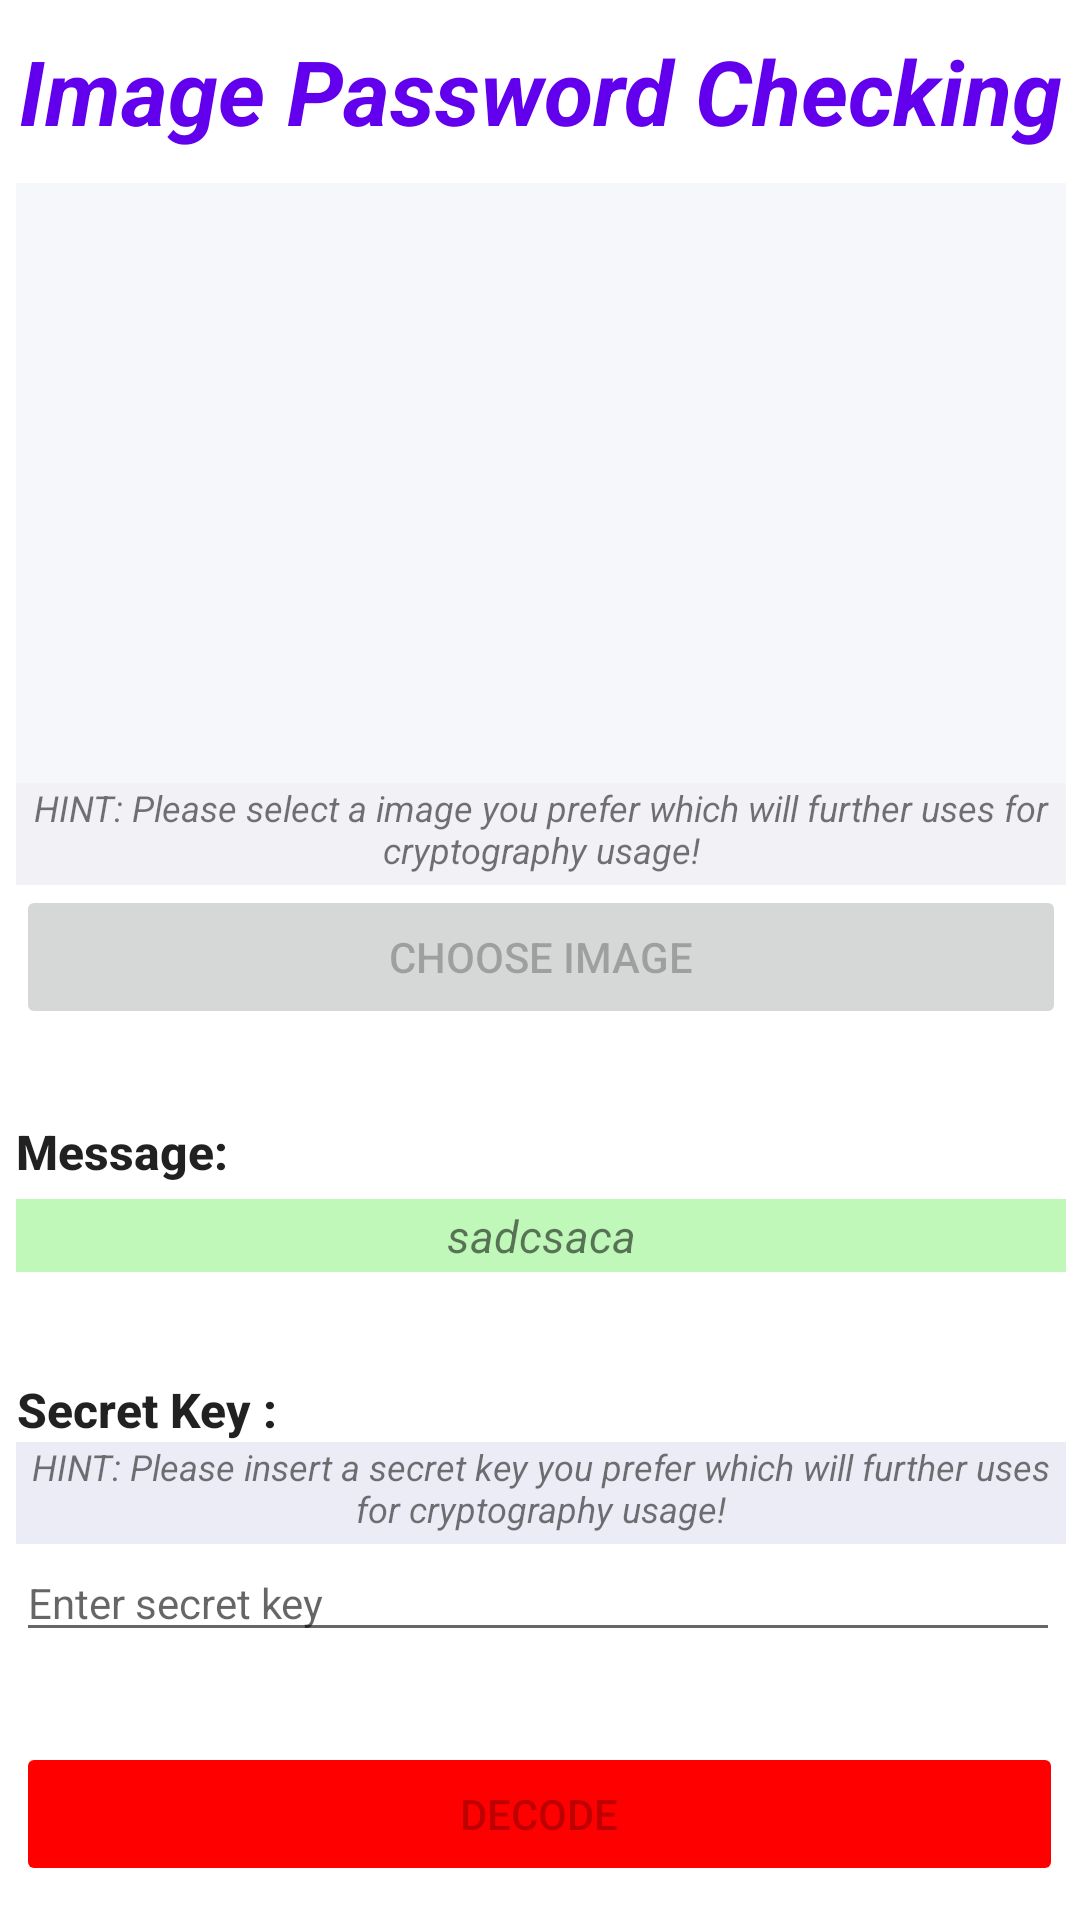

Reconstruct the res/layout file that produces this screen, plus the resources it refers to.
<!-- AndroidManifest.xml: application theme Theme.Fyp1 -->
<!-- res/layout/activity_page2.xml -->
<?xml version="1.0" encoding="utf-8"?>
<androidx.constraintlayout.widget.ConstraintLayout xmlns:android="http://schemas.android.com/apk/res/android"
    xmlns:app="http://schemas.android.com/apk/res-auto"
    xmlns:tools="http://schemas.android.com/tools"
    android:layout_width="match_parent"
    android:layout_height="match_parent"
    tools:context=".SecurityFeatures.page2"
    android:background="@color/purple_500">
    <LinearLayout
        android:id="@+id/s2"
        android:layout_width="390dp"
        android:layout_height="wrap_content"
        android:orientation="vertical"
        android:paddingTop="10dp"
        android:paddingLeft="20dp"
        android:paddingRight="20dp"
        app:layout_constraintBottom_toBottomOf="parent"
        app:layout_constraintEnd_toEndOf="parent"
        app:layout_constraintStart_toStartOf="parent"
        app:layout_constraintTop_toTopOf="parent"
        android:background="#FFFFFF"
        android:layout_margin="10dp">

        <TextView
            android:id="@+id/textView39"
            android:layout_width="wrap_content"
            android:layout_height="41dp"
            android:text="Image Password Checking"
            android:textColor="@color/purple_500"
            android:textSize="30dp"
            android:textStyle="bold|italic"
            android:layout_gravity="center"
            android:layout_marginBottom="10dp"/>


        <ImageView
            android:id="@+id/imageview"
            android:layout_width="match_parent"
            android:layout_height="200dp"
            android:layout_alignParentTop="true"
            android:layout_centerHorizontal="true"
            android:layout_gravity="center"
            android:background="#F6F7FA" />

        <TextView
            android:id="@+id/textView1"
            android:layout_width="match_parent"
            android:layout_height="34dp"
            android:background="#F2F2F6"
            android:text="HINT: Please select a image you prefer which will further uses for cryptography usage!"
            android:textAlignment="center"
            android:textSize="12sp"
            android:textStyle="italic" />

        <Button
            android:id="@+id/choose_image_button"
            android:layout_width="match_parent"
            android:layout_height="wrap_content"
            android:layout_centerInParent="true"
            android:layout_gravity="center"
            android:text="Choose Image"
            android:enabled="false"/>

        <TextView
            android:id="@+id/textView"
            android:layout_width="wrap_content"
            android:layout_height="wrap_content"
            android:layout_below="@+id/choose_image_button"
            android:layout_marginTop="30dp"
            android:layout_toStartOf="@+id/choose_image_button"
            android:text="Message: "
            android:textAlignment="center"
            android:textAllCaps="false"
            android:textAppearance="@style/TextAppearance.AppCompat.Button"
            android:textSize="16sp"
            android:textStyle="bold" />

        <TextView
            android:id="@+id/whether_decoded"
            android:layout_width="match_parent"
            android:layout_height="wrap_content"
            android:layout_alignParentStart="true"
            android:layout_alignParentTop="true"
            android:layout_marginTop="5dp"
            android:background="#BFF8B9"
            android:gravity="center"
            android:paddingTop="2dp"
            android:paddingBottom="2dp"
            android:text="sadcsaca"
            android:textSize="15sp"
            android:textStyle="italic" />

        <TextView
            android:id="@+id/textView2"
            android:layout_width="wrap_content"
            android:layout_height="wrap_content"
            android:layout_below="@+id/message"
            android:layout_alignStart="@+id/textView"
            android:layout_marginTop="35dp"
            android:text="Secret Key : "
            android:textAlignment="center"
            android:textAllCaps="false"
            android:textAppearance="@style/TextAppearance.AppCompat.Button"
            android:textSize="16sp"
            android:textStyle="bold" />

        <TextView
            android:id="@+id/textView17"
            android:layout_width="match_parent"
            android:layout_height="34dp"
            android:background="#EBECF6"
            android:text="HINT: Please insert a secret key you prefer which will further uses for cryptography usage!"
            android:textAlignment="center"
            android:textSize="12sp"
            android:textStyle="italic" />

        <EditText
            android:id="@+id/secret_key"
            android:layout_width="348dp"
            android:layout_height="wrap_content"
            android:layout_alignBaseline="@+id/textView2"
            android:layout_alignBottom="@+id/textView2"
            android:layout_alignParentEnd="true"
            android:layout_marginLeft="10dp"
            android:layout_marginEnd="19dp"
            android:layout_marginRight="10dp"
            android:layout_marginBottom="30dp"
            android:ems="10"
            android:hint="Enter secret key"
            android:inputType="textPassword"
            android:textSize="14sp" />

        <Button
            android:id="@+id/decode_button"
            android:layout_width="349dp"
            android:layout_height="wrap_content"
            android:layout_alignParentBottom="true"
            android:layout_marginEnd="17dp"
            android:layout_toStartOf="@+id/secret_key"
            android:backgroundTint="#FF0000"
            android:text="Decode"
            android:textAlignment="center"
            android:textSize="14dp"
            android:enabled="false"/>
        <Button
            android:id="@+id/check"
            android:layout_width="match_parent"
            android:layout_height="wrap_content"
            android:text="Check"
            android:enabled="false"
            />
        <Button
            android:id="@+id/skip"
            android:layout_width="match_parent"
            android:layout_height="wrap_content"
            android:text="Skip"
            android:layout_marginBottom="20dp"
            android:enabled="true"/>

    </LinearLayout>

    <ImageView
        android:id="@+id/imageview1"
        android:layout_width="1dp"
        android:layout_height="1dp"
        app:layout_constraintTop_toTopOf="parent"
        app:layout_constraintLeft_toLeftOf="parent"
    />

</androidx.constraintlayout.widget.ConstraintLayout>
<!-- resources referenced by this layout -->
<resources>
  <style name="Theme.Fyp1" parent="Theme.MaterialComponents.DayNight.DarkActionBar">
          
          <item name="colorPrimary">@color/purple_500</item>
          <item name="colorPrimaryVariant">@color/purple_700</item>
          <item name="colorOnPrimary">@color/white</item>
          
          <item name="colorSecondary">@color/teal_200</item>
          <item name="colorSecondaryVariant">@color/teal_700</item>
          <item name="colorOnSecondary">@color/black</item>
          
          <item name="android:statusBarColor" tools:targetApi="l">?attr/colorPrimaryVariant</item>
          
      </style>
  <!-- not gathered from this repository: default colours our renderer supplied (Android Studio template values) -->
  <color name="purple_500">#FF6200EE</color>
  <color name="purple_700">#FF3700B3</color>
  <color name="teal_200">#FF03DAC5</color>
  <color name="teal_700">#FF018786</color>
  <color name="black">#FF000000</color>
  <color name="white">#FFFFFFFF</color>
</resources>
